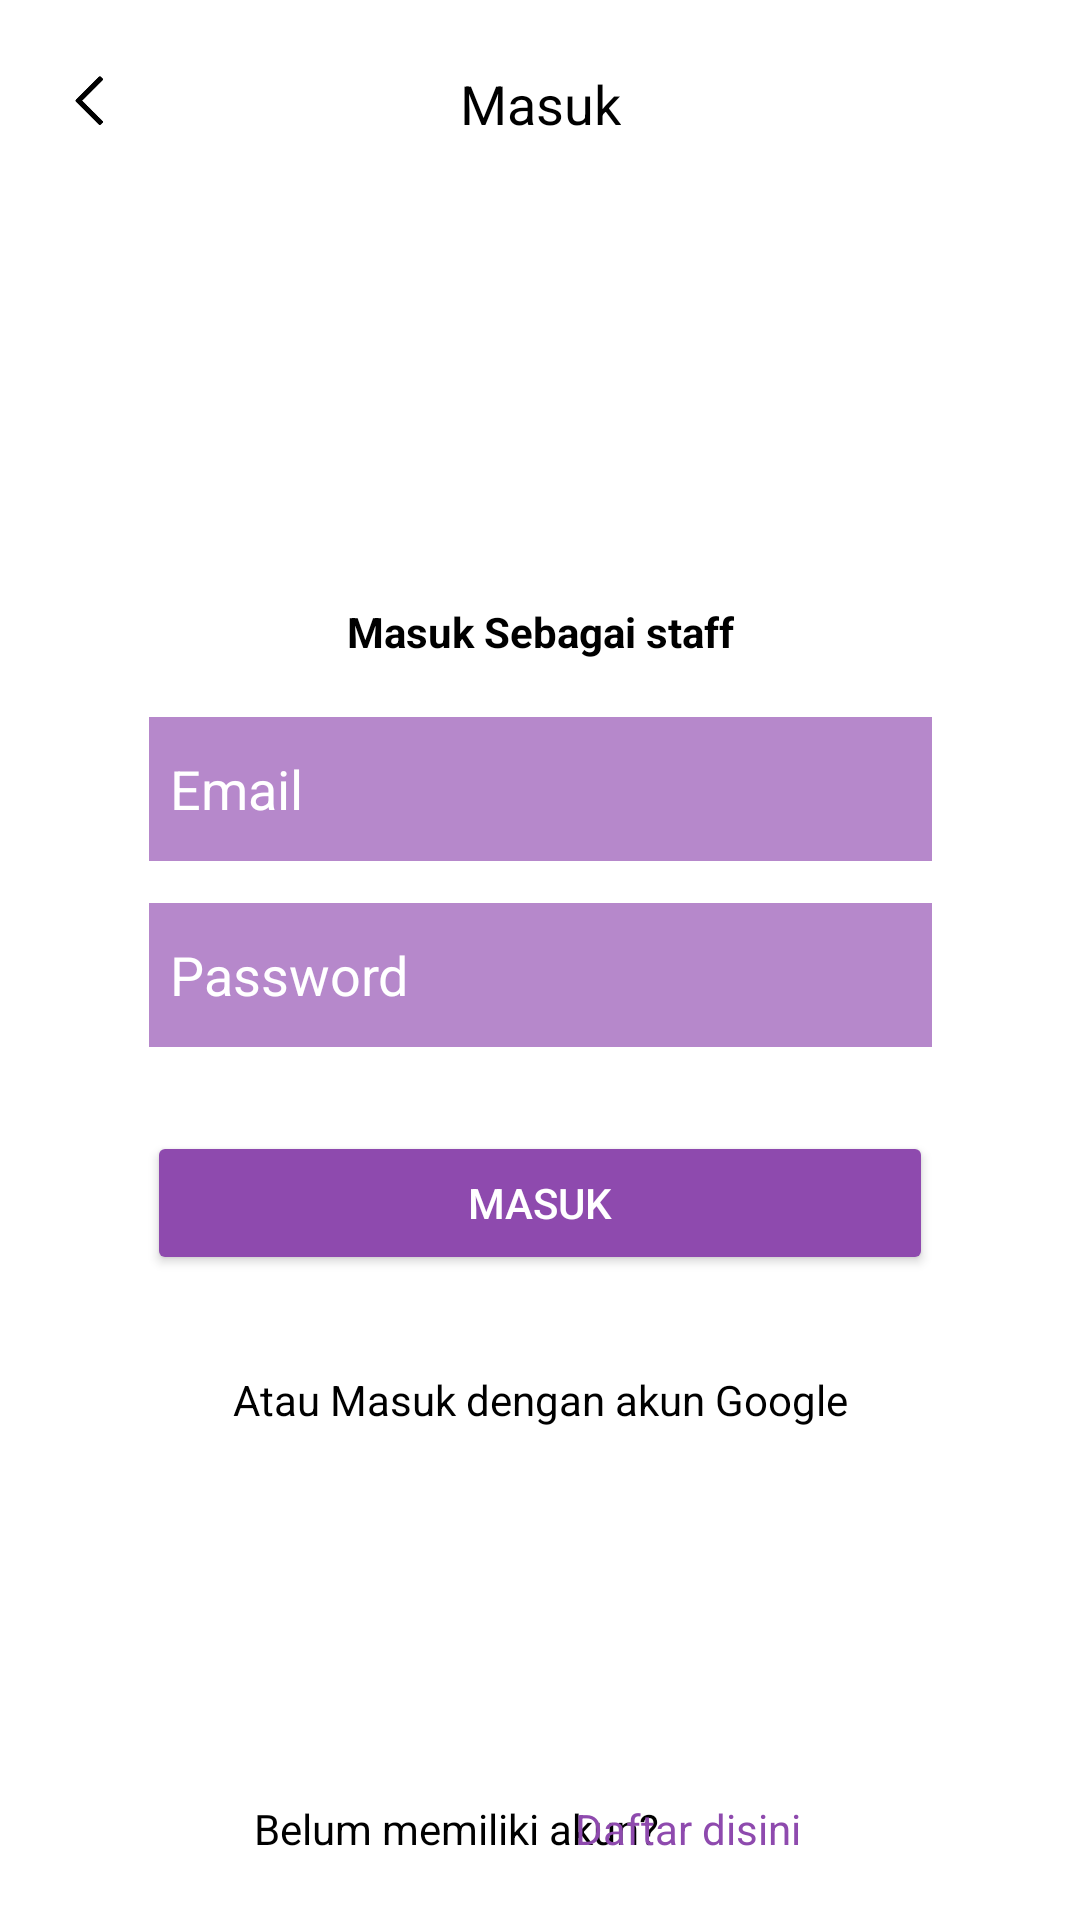

This screen was rendered from an Android layout file. Write that file and the resources it references.
<!-- AndroidManifest.xml: application theme Theme.KasirMobile -->
<!-- res/layout/activity_masuk.xml -->
<?xml version="1.0" encoding="utf-8"?>
<androidx.constraintlayout.widget.ConstraintLayout xmlns:android="http://schemas.android.com/apk/res/android"
    xmlns:app="http://schemas.android.com/apk/res-auto"
    xmlns:tools="http://schemas.android.com/tools"
    android:layout_width="match_parent"
    android:layout_height="match_parent"
    android:background="@color/white"
    tools:context=".MasukActivity">

    <androidx.appcompat.widget.Toolbar
        android:id="@+id/toolbar"
        android:layout_width="0dp"
        android:layout_height="69dp"
        app:layout_constraintEnd_toEndOf="parent"
        app:layout_constraintStart_toStartOf="parent"
        app:layout_constraintTop_toTopOf="parent">

        
        <ImageView
            android:id="@+id/img_back"
            android:layout_width="30dp"
            android:layout_height="30dp"
            android:layout_gravity="start"
            android:src="@drawable/icon_back" />

        <TextView
            android:id="@+id/txt_masuk_toolbar"
            android:layout_width="wrap_content"
            android:layout_height="wrap_content"
            android:layout_gravity="center"
            android:text="Masuk"
            android:textAlignment="center"
            android:textColor="@color/black"
            android:textSize="18sp" />
    </androidx.appcompat.widget.Toolbar>

    <EditText
        android:id="@+id/input_email"
        android:layout_width="261dp"
        android:layout_height="48dp"
        android:layout_marginTop="170dp"
        android:background="#998539A8"
        android:hint="Email"
        android:inputType="textEmailAddress"
        android:padding="7dp"
        android:textColor="#FFFFFF"
        android:textColorHint="@color/white"
        app:layout_constraintEnd_toEndOf="parent"
        app:layout_constraintStart_toStartOf="parent"
        app:layout_constraintTop_toBottomOf="@+id/toolbar" />

    <EditText
        android:id="@+id/input_password"
        android:layout_width="261dp"
        android:layout_height="48dp"
        android:layout_marginTop="14dp"
        android:background="#998539A8"
        android:hint="Password"
        android:inputType="textPassword"
        android:padding="7dp"
        android:textColor="#FFFFFF"
        android:textColorHint="@color/white"
        app:layout_constraintEnd_toEndOf="parent"
        app:layout_constraintStart_toStartOf="parent"
        app:layout_constraintTop_toBottomOf="@id/input_email" />


    <TextView
        android:id="@+id/txt_akun"
        android:layout_width="147dp"
        android:layout_height="22dp"
        android:layout_marginTop="40dp"
        android:layout_marginEnd="4dp"
        android:text="Belum memiliki akun?"
        android:textAlignment="center"
        android:textAllCaps="false"
        android:textColor="@color/black"
        android:textSize="14sp"
        app:layout_constraintEnd_toEndOf="parent"
        app:layout_constraintHorizontal_bias="0.376"
        app:layout_constraintStart_toStartOf="parent"
        app:layout_constraintTop_toBottomOf="@+id/img_google" />

    <TextView
        android:id="@+id/txt_Daftardisini"
        android:layout_width="93dp"
        android:layout_height="22dp"
        android:layout_marginTop="40dp"
        android:layout_marginEnd="84dp"
        android:text="Daftar disini"
        android:textAlignment="center"
        android:textAllCaps="false"
        android:textColor="#8E4AAE"
        android:textSize="14sp"
        app:layout_constraintEnd_toEndOf="parent"
        app:layout_constraintTop_toBottomOf="@+id/img_google" />

    <ImageView
        android:id="@+id/img_google"
        android:layout_width="79dp"
        android:layout_height="55dp"
        android:layout_marginTop="19dp"
        android:src="@drawable/google"
        app:layout_constraintEnd_toEndOf="parent"
        app:layout_constraintStart_toStartOf="parent"
        app:layout_constraintTop_toBottomOf="@+id/txt_masuk_google"
        app:srcCompat="@drawable/google" />

    <TextView
        android:id="@+id/txt_masuk_google"
        android:layout_width="239dp"
        android:layout_height="29dp"
        android:layout_marginTop="32dp"
        android:text="Atau Masuk dengan akun Google"
        android:textAlignment="center"
        android:textColor="#000000"
        android:textSize="14sp"
        app:layout_constraintEnd_toEndOf="parent"
        app:layout_constraintStart_toStartOf="parent"
        app:layout_constraintTop_toBottomOf="@+id/btn_masuk" />

    <Button
        android:id="@+id/btn_masuk"
        android:layout_width="262dp"
        android:layout_height="wrap_content"
        android:layout_marginTop="28dp"
        android:backgroundTint="#8E4AAE"
        android:text="Masuk"
        android:textColor="#FFFFFF"
        app:layout_constraintEnd_toEndOf="parent"
        app:layout_constraintStart_toStartOf="parent"
        app:layout_constraintTop_toBottomOf="@+id/input_password" />

    <TextView
        android:id="@+id/btn_daftar"
        android:layout_width="156dp"
        android:layout_height="wrap_content"
        android:layout_marginBottom="19dp"
        android:text="Masuk Sebagai staff"
        android:textAlignment="center"
        android:textColor="@color/black"
        android:textSize="14sp"
        android:textStyle="bold"
        app:layout_constraintBottom_toTopOf="@+id/input_email"
        app:layout_constraintEnd_toEndOf="parent"
        app:layout_constraintStart_toStartOf="parent" />

</androidx.constraintlayout.widget.ConstraintLayout>
<!-- resources referenced by this layout -->
<resources>
  <color name="black">#FF000000</color>
  <color name="white">#FFFFFFFF</color>
  <!-- drawable icon_back: png bitmap (drawable, 1216 bytes) -->
  <style name="Theme.KasirMobile" parent="Base.Theme.KasirMobile" />
  <style name="Base.Theme.KasirMobile" parent="Theme.Material3.DayNight.NoActionBar">
          
          
          <item name="colorPrimary">@color/myPrimaryColor</item>
          <item name="colorPrimaryDark">@color/myPrimaryDarkColor</item>
          <item name="colorAccent">@color/myAccentColor</item>
          <item name="android:windowBackground">@color/myBackgroundColor</item>
          <item name="colorOnSurfaceInverse">@color/myBarBackgroundColor</item>
      </style>
  <color name="myPrimaryColor">#673AB7</color>
  <color name="myPrimaryDarkColor">#000000</color>
  <color name="myAccentColor">#673AB7</color> //Input color
  <color name="myBackgroundColor">#FF000000</color>
  <color name="myBarBackgroundColor">#673AB7</color>
</resources>
